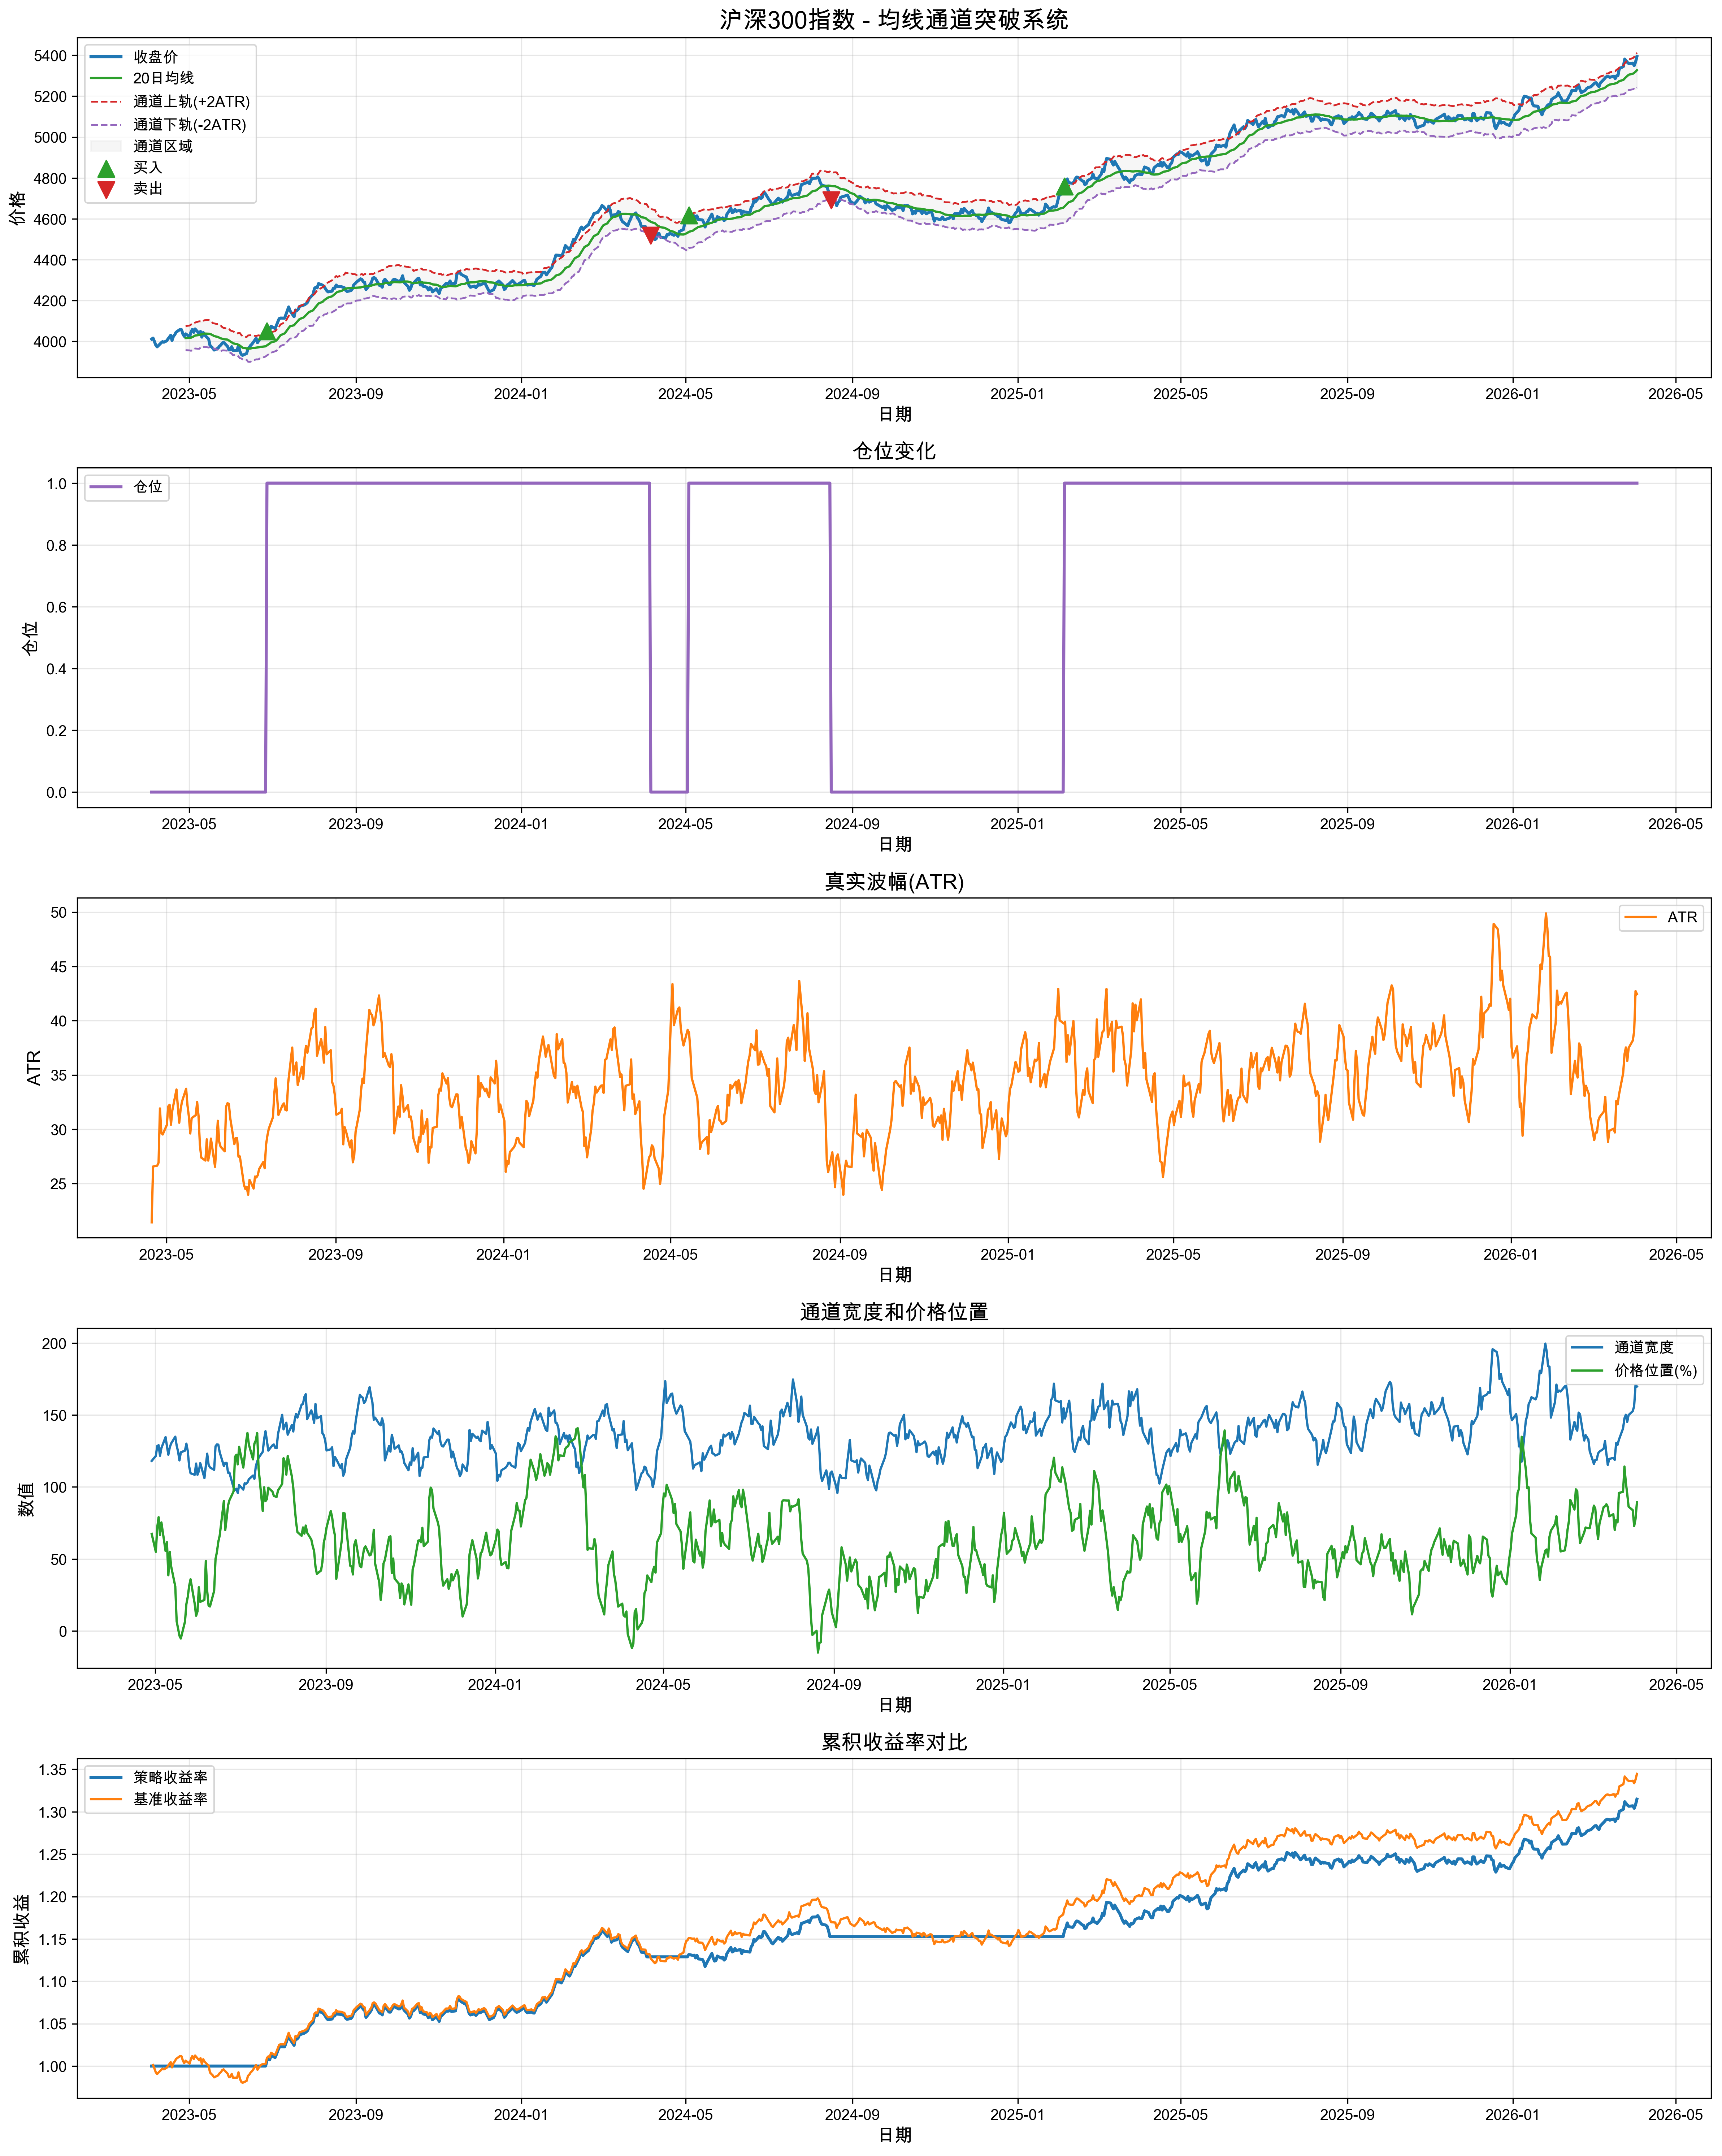

Data behind this chart, as committed beside it:
日期, 开盘, 收盘, 最高, 最低, 成交量, 成交额, ma, atr, channel_upper, channel_lower, price_above_upper, price_below_lower, channel_width, channel_position, signal, returns, strategy_returns, cum_returns, benchmark_returns
2023-04-03 08:49:56.720308, 4018, 4011, 4008, 4055, 4082961, 1931806, , , , , False, False, , , 0, , 0.0, 1.0, 
2023-04-04 08:49:56.720308, 4014, 4016, 4005, 4013, 3929610, 1690186, , , , , False, False, , , 0, 0.001203, 0.0, 1.0, 1.001
2023-04-05 08:49:56.720308, 4010, 4000, 3999, 3998, 4700289, 1750725, , , , , False, False, , , 0, -0.003973, -0.0, 1.0, 0.9972
2023-04-06 08:49:56.720308, 3991, 3982, 3988, 3999, 3097814, 553344, , , , , False, False, , , 0, -0.00449, -0.0, 1.0, 0.9927
2023-04-07 08:49:56.720308, 3978, 3973, 4012, 3949, 3193975, 1758165, , , , , False, False, , , 0, -0.002224, -0.0, 1.0, 0.9905
2023-04-10 08:49:56.720308, 3984, 3993, 3974, 4007, 1399952, 1923976, , , , , False, False, , , 0, 0.004996, 0.0, 1.0, 0.9955
2023-04-11 08:49:56.720308, 4002, 3999, 3995, 3984, 1104524, 760700, , , , , False, False, , , 0, 0.001392, 0.0, 1.0, 0.9969
2023-04-12 08:49:56.720308, 3997, 3996, 3998, 3990, 1184557, 1300469, , , , , False, False, , , 0, -0.0006714, -0.0, 1.0, 0.9962
2023-04-13 08:49:56.720308, 3986, 3999, 3983, 3992, 3875575, 1676244, , , , , False, False, , , 0, 0.000817, 0.0, 1.0, 0.997
2023-04-14 08:49:56.720308, 4002, 4003, 3977, 3955, 4170586, 1568807, , , , , False, False, , , 0, 0.00082, 0.0, 1.0, 0.9978
2023-04-17 08:49:56.720308, 4031, 4030, 4021, 4030, 3425428, 574720, , , , , False, False, , , 0, 0.00679, 0.0, 1.0, 1.005
2023-04-18 08:49:56.720308, 3994, 4005, 4035, 4040, 2977705, 1674008, , , , , False, False, , , 0, -0.006183, -0.0, 1.0, 0.9984
2023-04-19 08:49:56.720308, 4027, 4025, 4053, 3984, 3806582, 877036, , , , , False, False, , , 0, 0.00492, 0.0, 1.0, 1.003
2023-04-20 08:49:56.720308, 4037, 4033, 4054, 4024, 3155850, 1624151, , 21.42, , , False, False, , , 0, 0.00208, 0.0, 1.0, 1.005
2023-04-21 08:49:56.720308, 4042, 4045, 4018, 4058, 4859461, 541252, , 26.57, , , False, False, , , 0, 0.002982, 0.0, 1.0, 1.008
2023-04-24 08:49:56.720308, 4073, 4059, 4037, 4043, 4026134, 521659, , 26.64, , , False, False, , , 0, 0.003463, 0.0, 1.0, 1.012
2023-04-25 08:49:56.720308, 4049, 4057, 4041, 4081, 2295663, 1836065, , 26.92, , , False, False, , , 0, -0.0003881, -0.0, 1.0, 1.011
2023-04-26 08:49:56.720308, 4052, 4037, 4083, 4001, 2718911, 1688506, , 31.92, , , False, False, , , 0, -0.0051, -0.0, 1.0, 1.006
2023-04-27 08:49:56.720308, 4028, 4025, 4042, 4010, 1312977, 1332350, , 29.67, , , False, False, , , 0, -0.002868, -0.0, 1.0, 1.003
2023-04-28 08:49:56.720308, 4045, 4037, 4037, 4057, 4486642, 867444, 4016, 29.51, 4075, 3957, False, False, 118.1, 0.6747, 0, 0.002922, 0.0, 1.0, 1.006
2023-05-01 08:49:56.720308, 4021, 4023, 4013, 4057, 1730675, 431751, 4017, 30.39, 4078, 3956, False, False, 121.6, 0.5492, 0, -0.003484, -0.0, 1.0, 1.003
2023-05-02 08:49:56.720308, 4039, 4047, 4055, 4049, 3071776, 1264514, 4018, 32.09, 4083, 3954, False, False, 128.4, 0.7194, 0, 0.005893, 0.0, 1.0, 1.009
2023-05-03 08:49:56.720308, 4072, 4059, 4032, 4040, 4949546, 1902698, 4021, 32.25, 4086, 3957, False, False, 129, 0.79, 0, 0.003008, 0.0, 1.0, 1.012
2023-05-04 08:49:56.720308, 4056, 4044, 4077, 4073, 3793791, 1671338, 4024, 30.41, 4085, 3964, False, False, 121.6, 0.6651, 0, -0.003503, -0.0, 1.0, 1.008
2023-05-05 08:49:56.720308, 4066, 4061, 4090, 4056, 3088086, 1534535, 4029, 31.75, 4092, 3965, False, False, 127, 0.754, 0, 0.004095, 0.0, 1.0, 1.012
2023-05-08 08:49:56.720308, 4029, 4038, 4043, 4024, 4352458, 807466, 4031, 33.66, 4098, 3964, False, False, 134.6, 0.5554, 0, -0.005548, -0.0, 1.0, 1.007
2023-05-09 08:49:56.720308, 4052, 4048, 3992, 4080, 2082094, 685334, 4034, 32.07, 4098, 3969, False, False, 128.3, 0.6168, 0, 0.002479, 0.0, 1.0, 1.009
2023-05-10 08:49:56.720308, 4027, 4021, 4043, 4039, 4843826, 849403, 4035, 30.59, 4096, 3974, False, False, 122.4, 0.3865, 0, -0.006825, -0.0, 1.0, 1.002
2023-05-11 08:49:56.720308, 4040, 4043, 4051, 4063, 4312438, 904721, 4037, 31.84, 4101, 3973, False, False, 127.4, 0.55, 0, 0.005586, 0.0, 1.0, 1.008
2023-05-12 08:49:56.720308, 4019, 4032, 4028, 4026, 2095475, 841011, 4038, 32.54, 4104, 3973, False, False, 130.2, 0.4499, 0, -0.002826, -0.0, 1.0, 1.005
2023-05-15 08:49:56.720308, 4013, 4012, 3993, 4010, 3547523, 508883, 4038, 33.73, 4105, 3970, False, False, 134.9, 0.309, 0, -0.004998, -0.0, 1.0, 1
2023-05-16 08:49:56.720308, 3984, 3981, 3952, 3964, 3816205, 920983, 4036, 32.18, 4101, 3972, False, False, 128.7, 0.06658, 0, -0.007786, -0.0, 1.0, 0.9923
2023-05-17 08:49:56.720308, 3972, 3974, 3967, 3963, 1093498, 1946435, 4034, 31.17, 4096, 3971, False, False, 124.7, 0.01773, 0, -0.001727, -0.0, 1.0, 0.9906
2023-05-18 08:49:56.720308, 3970, 3967, 3964, 3964, 4947538, 918451, 4030, 29.61, 4090, 3971, False, True, 118.4, -0.03282, -1, -0.001574, -0.0, 1.0, 0.9891
2023-05-19 08:49:56.720308, 3969, 3958, 4001, 3957, 4863643, 1469342, 4026, 31.02, 4088, 3964, False, True, 124.1, -0.05206, 0, -0.002461, -0.0, 1.0, 0.9866
2023-05-22 08:49:56.720308, 3957, 3967, 3994, 3957, 1474602, 767402, 4022, 31.3, 4084, 3959, False, False, 125.2, 0.06571, 0, 0.002409, 0.0, 1.0, 0.989
2023-05-23 08:49:56.720308, 3985, 3977, 3990, 3958, 1552592, 1496586, 4018, 32.51, 4083, 3952, False, False, 130.1, 0.1872, 0, 0.002438, 0.0, 1.0, 0.9914
2023-05-24 08:49:56.720308, 3987, 3982, 3976, 3977, 4268416, 1918807, 4015, 31.23, 4077, 3952, False, False, 124.9, 0.2373, 0, 0.001289, 0.0, 1.0, 0.9927
2023-05-25 08:49:56.720308, 3991, 3992, 3984, 3990, 2957731, 996019, 4013, 28.55, 4070, 3956, False, False, 114.2, 0.3129, 0, 0.002455, 0.0, 1.0, 0.9951
2023-05-26 08:49:56.720308, 3982, 3996, 3998, 3977, 3700567, 1841246, 4011, 27.38, 4066, 3956, False, False, 109.5, 0.3591, 0, 0.0009702, 0.0, 1.0, 0.9961
2023-05-29 08:49:56.720308, 3971, 3975, 3952, 3973, 4471627, 538772, 4009, 27.11, 4063, 3954, False, False, 108.5, 0.1887, 0, -0.005187, -0.0, 1.0, 0.9909
2023-05-30 08:49:56.720308, 3951, 3958, 3938, 3944, 1713419, 1170314, 4004, 29.07, 4062, 3946, False, False, 116.3, 0.1057, 0, -0.00415, -0.0, 1.0, 0.9868
2023-05-31 08:49:56.720308, 3952, 3960, 3968, 3973, 4113322, 932875, 3999, 27.11, 4054, 3945, False, False, 108.4, 0.1356, 0, 0.000351, 0.0, 1.0, 0.9872
2023-06-01 08:49:56.720308, 3976, 3974, 3986, 3976, 1374329, 427189, 3996, 27.77, 4051, 3940, False, False, 111.1, 0.3043, 0, 0.003601, 0.0, 1.0, 0.9907
2023-06-02 08:49:56.720308, 3946, 3956, 3916, 3962, 2081250, 1135496, 3991, 29.14, 4049, 3932, False, False, 116.6, 0.2023, 0, -0.004587, -0.0, 1.0, 0.9862
2023-06-05 08:49:56.720308, 3965, 3956, 3979, 3971, 4370623, 724408, 3986, 26.53, 4039, 3933, False, False, 106.1, 0.2159, 0, 0.0001099, 0.0, 1.0, 0.9863
2023-06-06 08:49:56.720308, 3988, 3982, 3984, 4004, 2201464, 1132042, 3983, 28.66, 4040, 3926, False, False, 114.6, 0.487, 0, 0.0064, 0.0, 1.0, 0.9926
2023-06-07 08:49:56.720308, 3943, 3952, 3985, 3946, 4601774, 1277347, 3980, 30.78, 4041, 3918, False, False, 123.1, 0.2764, 0, -0.007403, -0.0, 1.0, 0.9852
2023-06-08 08:49:56.720308, 3943, 3937, 3939, 3936, 1883754, 738952, 3974, 28.85, 4032, 3917, False, False, 115.4, 0.1765, 0, -0.003829, -0.0, 1.0, 0.9815
2023-06-09 08:49:56.720308, 3925, 3932, 3933, 3907, 4979354, 1216285, 3969, 28.39, 4026, 3913, False, False, 113.6, 0.17, 0, -0.001306, -0.0, 1.0, 0.9802
2023-06-12 08:49:56.720308, 3936, 3941, 3958, 3955, 4288436, 1432688, 3966, 27.97, 4022, 3910, False, False, 111.9, 0.2791, 0, 0.002346, 0.0, 1.0, 0.9825
2023-06-13 08:49:56.720308, 3963, 3965, 3999, 3958, 1296664, 1344289, 3965, 32.07, 4029, 3901, False, False, 128.3, 0.5005, 0, 0.006092, 0.0, 1.0, 0.9885
2023-06-14 08:49:56.720308, 3981, 3971, 3961, 3952, 4153937, 1463763, 3965, 32.39, 4030, 3900, False, False, 129.6, 0.548, 0, 0.001518, 0.0, 1.0, 0.99
2023-06-15 08:49:56.720308, 3992, 3981, 3990, 3969, 3492551, 1603011, 3966, 32.34, 4030, 3901, False, False, 129.4, 0.6198, 0, 0.002511, 0.0, 1.0, 0.9925
2023-06-16 08:49:56.720308, 3979, 3987, 4005, 4006, 3602201, 1357066, 3967, 31.04, 4029, 3905, False, False, 124.1, 0.662, 0, 0.001529, 0.0, 1.0, 0.994
2023-06-19 08:49:56.720308, 4021, 4016, 3984, 3989, 1348859, 855650, 3969, 28.63, 4027, 3912, False, False, 114.5, 0.9027, 0, 0.007125, 0.0, 1.0, 1.001
2023-06-20 08:49:56.720308, 3996, 3994, 4006, 3993, 4994594, 1675929, 3970, 29.17, 4029, 3912, False, False, 116.7, 0.7012, 0, -0.005424, -0.0, 1.0, 0.9956
2023-06-21 08:49:56.720308, 3994, 4004, 4000, 4020, 3351022, 789317, 3971, 29.18, 4030, 3913, False, False, 116.7, 0.7805, 0, 0.002595, 0.0, 1.0, 0.9982
2023-06-22 08:49:56.720308, 4009, 4013, 4012, 4038, 2980313, 433447, 3972, 27.47, 4027, 3918, False, False, 109.9, 0.8713, 0, 0.002284, 0.0, 1.0, 1
2023-06-23 08:49:56.720308, 4009, 4018, 4034, 4010, 3828281, 753915, 3974, 27.5, 4029, 3919, False, False, 110, 0.9075, 0, 0.001286, 0.0, 1.0, 1.002
... 724 more rows
